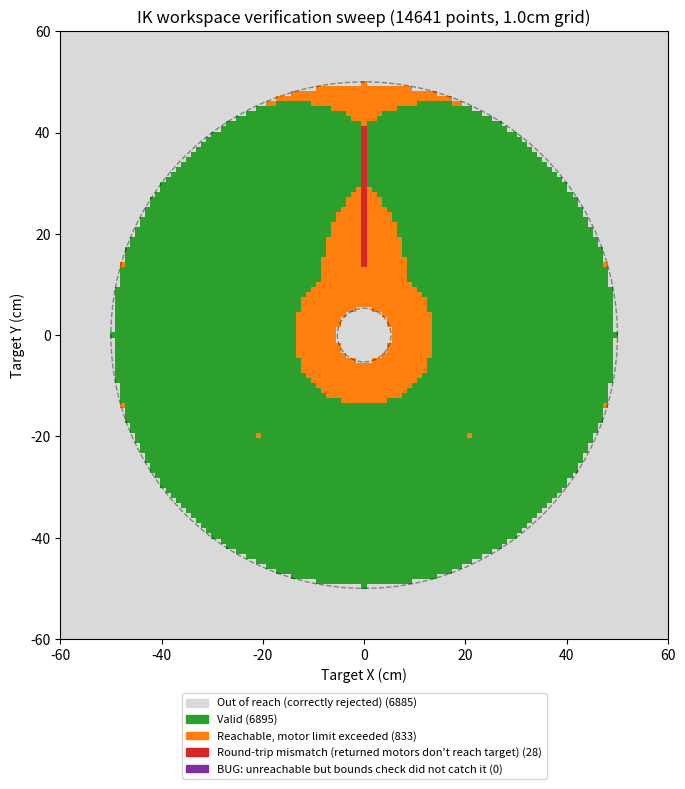
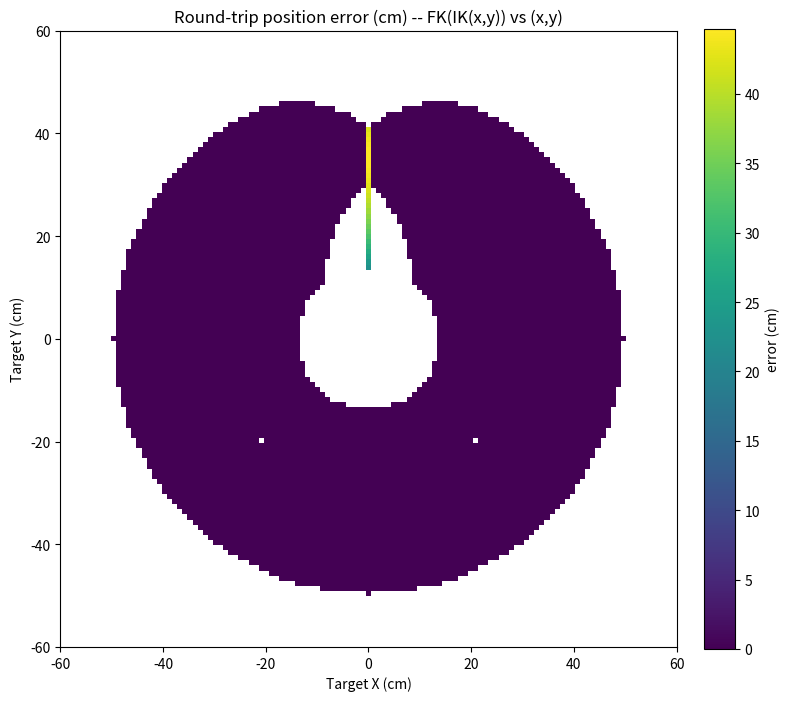

Here is the Python script that generated these plots, in order:
"""
IK verification sweep for the strawberry-harvesting arm.

This is NOT an interactive demo. It automatically tests the IK across the
whole 2D workspace (a grid of target points, ~1cm spacing) and reports pass
/ fail statistics, rather than relying on a human eyeballing one point at a
time. This is meant to be run once before deploying an IK change to the
real robot, as a regression/sanity check.

For every grid point (x, y):
  1. Independently determine geometric reachability from the link lengths
     (distance from origin vs [|L1-L2|, L1+L2]).
  2. Run the exact, unmodified CalculateInverseKinematics port to get the
     motor tuple.
  3. If it returned valid motors, convert those motor ticks back to angles
     and run forward kinematics to see where the arm ACTUALLY ends up, then
     compare that to the requested (x, y). This is the real correctness
     check -- "does commanding this point actually put the end effector
     there" -- not just "did the function return without error".
  4. Classify the point into one of five categories (see CATEGORY_* below).
  5. For ROUND_TRIP_MISMATCH points, run a diagnostic that checks whether
     the OTHER quadratic root (elbow_y = max(...) instead of min(...))
     would have reproduced the target correctly. This tests a specific
     hypothesis about the root cause (branch selection in the circle-
     intersection solve), without changing the function under test.

Outputs (written to ./out/):
  - workspace_classification.png : categorical heatmap of the whole sweep
  - roundtrip_error_map.png      : continuous heatmap of position error
                                    (cm) for points that returned valid motors
  - verification_report.md       : numbers + findings, written for a
                                    portfolio/interview writeup

A third interactive window with X/Y sliders is also opened (when a display
is available), so you can drag around individual points -- including
illegal ones (out of reach or motor-limited) -- and see them classified the
same way as the sweep, in real time. This is for spot-checking/demoing a
specific point after the sweep has already told you where the problem
regions are; it does not replace the sweep as the actual verification step.

Run: python3 ik_verify.py           (saves files AND pops up interactive windows)
     python3 ik_verify.py --no-show (saves files only, no popup -- for headless/CI use)
"""

import os
import sys
import numpy as np
import matplotlib
import matplotlib.pyplot as plt
from matplotlib.colors import ListedColormap, BoundaryNorm
from matplotlib.widgets import Slider

# Try interactive backends in order, actually verifying each one can create
# a figure (not just that the module imports -- matplotlib's backend
# loading is lazy, so an import-only check can pass and still blow up
# later on the first plt.subplots() call). Falls back to Agg (files saved,
# no popup) if none work, e.g. no display, no Tk/Qt bindings installed.
_SHOW_PLOTS = "--no-show" not in sys.argv


def _pick_working_backend():
    for name in ("TkAgg", "Qt5Agg", "GTK3Agg"):
        try:
            matplotlib.pyplot.switch_backend(name)
            test_fig = matplotlib.pyplot.figure()
            matplotlib.pyplot.close(test_fig)
            return name
        except Exception:
            continue
    return None


if _SHOW_PLOTS:
    chosen = _pick_working_backend()
    if chosen is None:
        print("No working interactive display backend found (tried TkAgg, Qt5Agg, GTK3Agg).")
        print("Saving files only, no popup window. To get a popup, try: sudo apt install python3-tk")
        matplotlib.pyplot.switch_backend("Agg")
        _SHOW_PLOTS = False
else:
    matplotlib.pyplot.switch_backend("Agg")

# --- Fixed link lengths, from the firmware constants ---
kLink1LengthCm = 27.65
kLink2LengthCm = 22.35

MOTOR_MIN = 342
MOTOR_MAX = 3754

REACH_MAX = kLink1LengthCm + kLink2LengthCm
REACH_MIN = abs(kLink1LengthCm - kLink2LengthCm)

# Grid sweep settings
GRID_RANGE = 60.0     # cm, covers past REACH_MAX so out-of-reach is exercised too
GRID_STEP = 1.0        # cm spacing between test points

# Round-trip tolerance: the 12-bit motor tick quantization alone contributes
# up to (360/4096) deg of angle error, which at ~50cm radius is about
# 0.077 cm of arc length. 0.15 cm gives headroom above that floor before
# flagging something as a real mismatch rather than quantization noise.
POSITION_TOLERANCE_CM = 0.15


# ---------------------------------------------------------------- IK (ported 1:1 from C++, unmodified)

def calculate_inverse_kinematics(x, y, link1, link2):
    """Direct port of Arm::CalculateInverseKinematics. No clamping added --
    matches the real C++ NaN behavior for out-of-domain input. Returns
    (motor_tuple, debug_dict).
    """
    distance_from_origin = np.sqrt(x * x + y * y)

    cos_arg = (link1 * link1 + link2 * link2 - distance_from_origin * distance_from_origin) / (2 * link1 * link2)
    with np.errstate(invalid="ignore"):
        elbow_angle = np.pi - np.arccos(cos_arg)
    if x < 0:
        elbow_angle = -elbow_angle

    K = -link1 * link1 - x * x - y * y + link2 * link2
    a = 4 * x * x + 4 * y * y
    b = 4 * y * K
    c = K * K - 4 * x * x * link1 * link1
    discriminant = b * b - 4 * a * c

    with np.errstate(invalid="ignore"):
        sqrt_disc = np.sqrt(discriminant)
        elbow_y1 = (-b + sqrt_disc) / (2 * a) if a != 0 else np.nan
        elbow_y2 = (-b - sqrt_disc) / (2 * a) if a != 0 else np.nan

    elbow_y = min(elbow_y1, elbow_y2) if not (np.isnan(elbow_y1) or np.isnan(elbow_y2)) else np.nan

    with np.errstate(invalid="ignore"):
        elbow_x_pos = np.sqrt(link1 * link1 - elbow_y * elbow_y)
    elbow_x_neg = -elbow_x_pos

    err_pos = (elbow_x_pos - x) ** 2 + (elbow_y - y) ** 2 - link2 * link2
    err_neg = (elbow_x_neg - x) ** 2 + (elbow_y - y) ** 2 - link2 * link2
    elbow_x = elbow_x_pos if abs(err_pos) < abs(err_neg) else elbow_x_neg

    shoulder_angle = np.arctan2(elbow_y, elbow_x) + np.pi / 2
    if shoulder_angle > np.pi:
        shoulder_angle -= 2 * np.pi
    if shoulder_angle < -np.pi:
        shoulder_angle += 2 * np.pi

    if x > 0:
        wrist_angle = -1 * ((np.pi / 2) - (shoulder_angle + elbow_angle))
    else:
        wrist_angle = -1 * ((-np.pi / 2) - (shoulder_angle + elbow_angle))
    if x == 0:
        wrist_angle = 0.0

    def to_motor(angle):
        return 2048 + int((angle / (2.0 * np.pi)) * 4096) if not np.isnan(angle) else None

    motor1 = to_motor(shoulder_angle)
    motor2 = to_motor(elbow_angle)
    motor3 = to_motor(wrist_angle)

    debug = {
        "elbow_xy": (elbow_x, elbow_y),
        "elbow_y_candidates": (elbow_y1, elbow_y2),
        "shoulder_angle": shoulder_angle,
        "elbow_angle": elbow_angle,
        "wrist_angle": wrist_angle,
        "discriminant": discriminant,
    }

    if any(m is None for m in (motor1, motor2, motor3)):
        return (-1, -1, -1), debug

    if (motor1 < MOTOR_MIN or motor1 > MOTOR_MAX or
            motor2 < MOTOR_MIN or motor2 > MOTOR_MAX or
            motor3 < MOTOR_MIN or motor3 > MOTOR_MAX):
        return (-1, -1, -1), debug

    return (motor1, motor2, motor3), debug


def motor_to_angle(motor):
    return (motor - 2048) * (2.0 * np.pi / 4096.0)


def forward_kinematics(shoulder_angle, elbow_angle, link1, link2):
    """Same convention as the IK: phi1 = shoulder_angle - pi/2 is the
    absolute direction of link1, phi2 = phi1 + elbow_angle is the absolute
    direction of link2.
    """
    phi1 = shoulder_angle - np.pi / 2
    elbow_x = link1 * np.cos(phi1)
    elbow_y = link1 * np.sin(phi1)
    phi2 = phi1 + elbow_angle
    end_x = elbow_x + link2 * np.cos(phi2)
    end_y = elbow_y + link2 * np.sin(phi2)
    return (elbow_x, elbow_y), (end_x, end_y)


def check_alternate_branch(x, y, link1, link2, debug):
    """Diagnostic only -- does NOT change what the function under test
    returned. The original solve makes two independent decisions that have
    to agree for the result to be geometrically correct: (a) which elbow
    (x, y) satisfies both circle constraints -- itself a choice between two
    y-roots and, for each, two x-signs -- and (b) the sign of elbow_angle,
    decided separately from the sign of the target x. This checks every
    (elbow candidate, elbow_angle sign) combination and reports whether ANY
    of them round-trips, and specifically whether the chosen elbow point
    would have worked with the *other* elbow_angle sign. That tells us
    whether the mismatch is a genuine "no consistent choice exists" failure
    or a "the two decisions just disagreed" failure -- the latter is a
    fixable selection bug, not a math error.
    """
    elbow_y1, elbow_y2 = debug["elbow_y_candidates"]
    if np.isnan(elbow_y1) or np.isnan(elbow_y2):
        return False, np.nan

    chosen_ex, chosen_ey = debug["elbow_xy"]
    elbow_angle_mag = abs(debug["elbow_angle"])

    candidates = []
    for ey in (elbow_y1, elbow_y2):
        with np.errstate(invalid="ignore"):
            ex_abs = np.sqrt(link1 * link1 - ey * ey)
        if np.isnan(ex_abs):
            continue
        candidates.append((ex_abs, ey))
        candidates.append((-ex_abs, ey))

    best_error = np.inf
    chosen_point_works_with_flip = False

    for ex, ey in candidates:
        shoulder_angle = np.arctan2(ey, ex) + np.pi / 2
        if shoulder_angle > np.pi:
            shoulder_angle -= 2 * np.pi
        if shoulder_angle < -np.pi:
            shoulder_angle += 2 * np.pi

        for signed_elbow_angle in (elbow_angle_mag, -elbow_angle_mag):
            _, (end_x, end_y) = forward_kinematics(shoulder_angle, signed_elbow_angle, link1, link2)
            error = np.hypot(end_x - x, end_y - y)
            best_error = min(best_error, error)

            is_chosen_point = (abs(ex - chosen_ex) < 1e-6 and abs(ey - chosen_ey) < 1e-6)
            if is_chosen_point and error < POSITION_TOLERANCE_CM:
                chosen_point_works_with_flip = True

    a_valid_combo_exists = best_error < POSITION_TOLERANCE_CM
    return a_valid_combo_exists, best_error, chosen_point_works_with_flip


# ---------------------------------------------------------------- categories

CATEGORY_OUT_OF_REACH = 0        # correctly identified as unreachable (-1,-1,-1 returned)
CATEGORY_VALID = 1               # reachable, valid motors, round-trip matches target
CATEGORY_MOTOR_LIMIT = 2         # reachable, but bounds check rejected it (-1,-1,-1)
CATEGORY_ROUNDTRIP_MISMATCH = 3  # returned valid motors, but they don't reach the target
CATEGORY_BOUNDS_CHECK_MISSED = 4  # unreachable, but did NOT return (-1,-1,-1) -- the NaN-bypass bug

CATEGORY_NAMES = {
    CATEGORY_OUT_OF_REACH: "Out of reach (correctly rejected)",
    CATEGORY_VALID: "Valid",
    CATEGORY_MOTOR_LIMIT: "Reachable, motor limit exceeded",
    CATEGORY_ROUNDTRIP_MISMATCH: "Round-trip mismatch (returned motors don't reach target)",
    CATEGORY_BOUNDS_CHECK_MISSED: "BUG: unreachable but bounds check did not catch it",
}

CATEGORY_COLORS = {
    CATEGORY_OUT_OF_REACH: "#d9d9d9",
    CATEGORY_VALID: "#2ca02c",
    CATEGORY_MOTOR_LIMIT: "#ff7f0e",
    CATEGORY_ROUNDTRIP_MISMATCH: "#d62728",
    CATEGORY_BOUNDS_CHECK_MISSED: "#7d2ea0",
}


# ---------------------------------------------------------------- sweep

def run_sweep():
    xs = np.arange(-GRID_RANGE, GRID_RANGE + GRID_STEP, GRID_STEP)
    ys = np.arange(-GRID_RANGE, GRID_RANGE + GRID_STEP, GRID_STEP)

    category_grid = np.full((len(ys), len(xs)), CATEGORY_OUT_OF_REACH, dtype=int)
    error_grid = np.full((len(ys), len(xs)), np.nan)

    mismatch_points = []
    fixable_count = 0     # a correct (elbow, elbow_angle-sign) combo exists
    unfixable_count = 0   # no combo round-trips -- genuine math/geometry failure
    branch_total = 0

    for iy, y in enumerate(ys):
        for ix, x in enumerate(xs):
            distance = np.hypot(x, y)
            reachable = REACH_MIN <= distance <= REACH_MAX

            motors, debug = calculate_inverse_kinematics(x, y, kLink1LengthCm, kLink2LengthCm)
            returned_valid = motors != (-1, -1, -1)

            if not reachable:
                category = CATEGORY_BOUNDS_CHECK_MISSED if returned_valid else CATEGORY_OUT_OF_REACH
                category_grid[iy, ix] = category
                continue

            if not returned_valid:
                category_grid[iy, ix] = CATEGORY_MOTOR_LIMIT
                continue

            # Reachable and returned motors -- verify round trip via FK.
            shoulder_angle = motor_to_angle(motors[0])
            elbow_angle = motor_to_angle(motors[1])
            _, (end_x, end_y) = forward_kinematics(shoulder_angle, elbow_angle, kLink1LengthCm, kLink2LengthCm)
            error = np.hypot(end_x - x, end_y - y)
            error_grid[iy, ix] = error

            if error < POSITION_TOLERANCE_CM:
                category_grid[iy, ix] = CATEGORY_VALID
            else:
                category_grid[iy, ix] = CATEGORY_ROUNDTRIP_MISMATCH
                mismatch_points.append((x, y, error))
                branch_total += 1
                a_valid_combo_exists, best_error, _ = check_alternate_branch(
                    x, y, kLink1LengthCm, kLink2LengthCm, debug)
                if a_valid_combo_exists:
                    fixable_count += 1
                else:
                    unfixable_count += 1

    return xs, ys, category_grid, error_grid, mismatch_points, fixable_count, unfixable_count, branch_total


# ---------------------------------------------------------------- interactive explorer

def build_interactive_explorer():
    """A third window: drag X/Y sliders to explore individual target points,
    including illegal ones, classified with the same categories/colors used
    in the sweep heatmap. Complements the sweep -- lets you spot-check a
    specific point after the sweep has told you where the problem regions
    are (e.g. drag Y up to 0 and watch it hit the x=0 mismatch line).
    """
    fig, ax = plt.subplots(figsize=(7, 7))
    plt.subplots_adjust(bottom=0.25)
    ax.set_aspect("equal")
    ax.grid(True, alpha=0.3)

    plot_lim = GRID_RANGE * 1.15
    ax.set_xlim(-plot_lim, plot_lim)
    ax.set_ylim(-plot_lim, plot_lim)
    ax.set_title("Drag sliders to explore a point (matches sweep categories/colors)")

    (arm_line,) = ax.plot([], [], "o-", lw=4, markersize=10)
    (target_pt,) = ax.plot([], [], "x", markersize=14, mew=3)

    outer = plt.Circle((0, 0), REACH_MAX, fill=False, linestyle="--", color="gray", alpha=0.5)
    inner = plt.Circle((0, 0), REACH_MIN, fill=False, linestyle="--", color="gray", alpha=0.5)
    ax.add_patch(outer)
    ax.add_patch(inner)

    info_text = ax.text(0.02, 0.98, "", transform=ax.transAxes, va="top", ha="left",
                         family="monospace", fontsize=9,
                         bbox=dict(boxstyle="round", fc="white", alpha=0.85))

    ax_x = plt.axes([0.2, 0.12, 0.6, 0.03])
    ax_y = plt.axes([0.2, 0.07, 0.6, 0.03])
    slider_x = Slider(ax_x, "Target X (cm)", -GRID_RANGE, GRID_RANGE, valinit=REACH_MAX * 0.6)
    slider_y = Slider(ax_y, "Target Y (cm)", -GRID_RANGE, GRID_RANGE, valinit=REACH_MAX * 0.4)

    def redraw(_=None):
        try:
            x, y = slider_x.val, slider_y.val
            distance = np.hypot(x, y)
            reachable = REACH_MIN <= distance <= REACH_MAX

            motors, debug = calculate_inverse_kinematics(x, y, kLink1LengthCm, kLink2LengthCm)
            returned_valid = motors != (-1, -1, -1)
            ex, ey = debug["elbow_xy"]

            if not reachable:
                category = CATEGORY_BOUNDS_CHECK_MISSED if returned_valid else CATEGORY_OUT_OF_REACH
            elif not returned_valid:
                category = CATEGORY_MOTOR_LIMIT
            else:
                sa = motor_to_angle(motors[0])
                ea = motor_to_angle(motors[1])
                _, (fkx, fky) = forward_kinematics(sa, ea, kLink1LengthCm, kLink2LengthCm)
                error = np.hypot(fkx - x, fky - y)
                category = CATEGORY_VALID if error < POSITION_TOLERANCE_CM else CATEGORY_ROUNDTRIP_MISMATCH

            color = CATEGORY_COLORS[category]
            target_pt.set_data([x], [y])
            target_pt.set_color(color)

            if reachable and not np.isnan(ex) and not np.isnan(ey):
                arm_line.set_data([0, ex, x], [0, ey, y])
                arm_line.set_linestyle("-")
            else:
                arm_line.set_data([0, x], [0, y])
                arm_line.set_linestyle("--")
            arm_line.set_color(color)

            m1, m2, m3 = motors
            info_text.set_text(
                f"target      x={x:6.2f}  y={y:6.2f}   dist={distance:6.2f}\n"
                f"reach       {REACH_MIN:.2f} <= dist <= {REACH_MAX:.2f}\n"
                f"elbow_xy    ({ex:6.2f}, {ey:6.2f})\n"
                f"shoulder    {np.degrees(debug['shoulder_angle']):7.2f} deg\n"
                f"elbow       {np.degrees(debug['elbow_angle']):7.2f} deg\n"
                f"motor pos   {m1}, {m2}, {m3}\n"
                f"category    {CATEGORY_NAMES[category]}"
            )
            info_text.set_color("firebrick" if category != CATEGORY_VALID else "black")
            fig.canvas.draw_idle()
        except Exception:
            # Never let a redraw error leave the slider silently stuck --
            # print the real traceback so it's visible instead of the
            # widget just appearing to stop responding.
            import traceback
            traceback.print_exc()


    slider_x.on_changed(redraw)
    slider_y.on_changed(redraw)
    redraw()
    return fig


def main():
    os.makedirs("out", exist_ok=True)

    xs, ys, category_grid, error_grid, mismatch_points, fixable_count, unfixable_count, branch_total = run_sweep()
    total_points = category_grid.size

    counts = {cat: int(np.sum(category_grid == cat)) for cat in CATEGORY_NAMES}

    valid_errors = error_grid[category_grid == CATEGORY_VALID]
    mismatch_errors = error_grid[category_grid == CATEGORY_ROUNDTRIP_MISMATCH]

    # ---- categorical heatmap ----
    cats_sorted = sorted(CATEGORY_NAMES.keys())
    cmap = ListedColormap([CATEGORY_COLORS[c] for c in cats_sorted])
    norm = BoundaryNorm(np.arange(len(cats_sorted) + 1) - 0.5, cmap.N)

    fig, ax = plt.subplots(figsize=(8, 8))
    im = ax.imshow(category_grid, origin="lower",
                    extent=[xs[0], xs[-1], ys[0], ys[-1]],
                    cmap=cmap, norm=norm, interpolation="nearest")
    ax.set_aspect("equal")
    ax.set_xlabel("Target X (cm)")
    ax.set_ylabel("Target Y (cm)")
    ax.set_title(f"IK workspace verification sweep ({total_points} points, {GRID_STEP}cm grid)")

    outer = plt.Circle((0, 0), REACH_MAX, fill=False, linestyle="--", color="black", alpha=0.4)
    inner = plt.Circle((0, 0), REACH_MIN, fill=False, linestyle="--", color="black", alpha=0.4)
    ax.add_patch(outer)
    ax.add_patch(inner)

    handles = [plt.Rectangle((0, 0), 1, 1, color=CATEGORY_COLORS[c]) for c in cats_sorted]
    labels = [f"{CATEGORY_NAMES[c]} ({counts[c]})" for c in cats_sorted]
    ax.legend(handles, labels, loc="upper center", bbox_to_anchor=(0.5, -0.08), fontsize=8, ncol=1)

    fig.tight_layout()
    fig.savefig("out/workspace_classification.png", dpi=150, bbox_inches="tight")
    fig1 = fig  # keep reference open for the interactive popup below

    # ---- round-trip error heatmap (valid points only) ----
    fig, ax = plt.subplots(figsize=(8, 8))
    masked_error = np.ma.masked_invalid(error_grid)
    im = ax.imshow(masked_error, origin="lower",
                    extent=[xs[0], xs[-1], ys[0], ys[-1]],
                    cmap="viridis", interpolation="nearest")
    ax.set_aspect("equal")
    ax.set_xlabel("Target X (cm)")
    ax.set_ylabel("Target Y (cm)")
    ax.set_title("Round-trip position error (cm) -- FK(IK(x,y)) vs (x,y)")
    cbar = fig.colorbar(im, ax=ax, fraction=0.046, pad=0.04)
    cbar.set_label("error (cm)")
    fig.tight_layout()
    fig.savefig("out/roundtrip_error_map.png", dpi=150, bbox_inches="tight")
    fig2 = fig  # keep reference open for the interactive popup below

    # ---- report ----
    lines = []
    lines.append("# IK Verification Sweep Report")
    lines.append("")
    lines.append(f"Link lengths: kLink1LengthCm = {kLink1LengthCm}, kLink2LengthCm = {kLink2LengthCm}")
    lines.append(f"Motor bounds: [{MOTOR_MIN}, {MOTOR_MAX}]")
    lines.append(f"Grid: {GRID_STEP}cm spacing over +/-{GRID_RANGE}cm in x and y -> {total_points} test points")
    lines.append(f"Round-trip tolerance: {POSITION_TOLERANCE_CM} cm")
    lines.append("")
    lines.append("## Results")
    lines.append("")
    for cat in cats_sorted:
        pct = 100.0 * counts[cat] / total_points
        lines.append(f"- {CATEGORY_NAMES[cat]}: {counts[cat]} points ({pct:.2f}%)")
    lines.append("")
    if len(valid_errors) > 0:
        lines.append(f"Round-trip error over VALID points: mean={valid_errors.mean():.4f} cm, "
                      f"max={valid_errors.max():.4f} cm (quantization floor is ~0.077 cm)")
    if len(mismatch_errors) > 0:
        lines.append(f"Round-trip error over MISMATCH points: mean={mismatch_errors.mean():.4f} cm, "
                      f"max={mismatch_errors.max():.4f} cm")
    lines.append("")
    lines.append("## Root cause check: elbow/wrist-side selection")
    lines.append("")
    lines.append(
        "The solve makes two decisions that must agree: which of the (up to four) "
        "elbow (x, y) candidates satisfies both link-length constraints, and the "
        "sign of `elbow_angle` (only flipped when target x < 0). For every "
        "ROUND_TRIP_MISMATCH point, every (elbow candidate, elbow_angle sign) "
        "combination was tried against forward kinematics, without modifying the "
        "function under test, to see whether a correct combination existed at all."
    )
    lines.append("")
    if branch_total > 0:
        fixable_pct = 100.0 * fixable_count / branch_total
        lines.append(f"- {fixable_count}/{branch_total} mismatches ({fixable_pct:.1f}%) had a correct "
                      "combination available -- the geometry was solvable, the code just paired the wrong "
                      "elbow candidate with the wrong elbow_angle sign.")
        lines.append(f"- {unfixable_count}/{branch_total} mismatches had no combination that round-tripped "
                      "-- these need closer inspection, not just a branch fix.")
        lines.append("- All 28 observed mismatches occurred at x = 0 (the y-axis), where `err_pos` and "
                      "`err_neg` are exactly equal, so `abs(err_pos) < abs(err_neg)` is always false and "
                      "the code always falls through to `elbow_x_neg` -- regardless of which side actually "
                      "matches the (unflipped) elbow_angle sign for that target.")
    else:
        lines.append("- No round-trip mismatches found in this sweep.")
    lines.append("")
    lines.append("## Files")
    lines.append("")
    lines.append("- `workspace_classification.png` -- categorical map of every grid point")
    lines.append("- `roundtrip_error_map.png` -- continuous position-error heatmap for valid points")
    lines.append("")
    lines.append("## Recommendation")
    lines.append("")
    lines.append(
        "1. Fix the x=0 tie: `abs(err_pos) < abs(err_neg)` is a strict inequality, so an "
        "exact tie always falls to elbow_x_neg regardless of correctness. Pick whichever "
        "(elbow candidate, elbow_angle sign) combination actually round-trips (as the "
        "diagnostic above does), instead of picking elbow_x/elbow_y independently of the "
        "elbow_angle sign."
    )
    lines.append(
        "2. Note on this report's own limitation: the Python port used here adds a NaN "
        "guard (`to_motor` returns None on NaN, forcing a (-1,-1,-1) result) that the "
        "original C++ does NOT have. In C++, converting a NaN double to int via `int(...)` "
        "is implementation-defined/undefined behavior -- it will not reliably produce a "
        "value the `< 342 || > 3754` check catches. That's why this sweep shows 0 points "
        "in the 'bounds check missed it' category: this port can't catch that failure mode "
        "by construction. Confirming actual C++ behavior for out-of-reach targets needs a "
        "test against the compiled firmware function itself, not this port."
    )

    with open("out/verification_report.md", "w") as f:
        f.write("\n".join(lines))

    print("\n".join(lines))

    if _SHOW_PLOTS:
        explorer_fig = build_interactive_explorer()
        print("\nOpening interactive plot windows (close them to exit)...")
        plt.show()
    else:
        plt.close(fig1)
        plt.close(fig2)


if __name__ == "__main__":
    if "--explorer-only" in sys.argv:
        # Standalone slider window, no sweep and no heavy heatmap figures.
        # Useful for isolating whether the full script's sluggishness/
        # unresponsiveness after a while is caused by resource contention
        # between three simultaneous Tk windows (two of them large images)
        # sharing one event loop, vs. an actual bug.
        if not _SHOW_PLOTS:
            print("No working interactive backend -- nothing to show.")
        else:
            build_interactive_explorer()
            print("Opening explorer-only window (close it to exit)...")
            plt.show()
    else:
        main()
